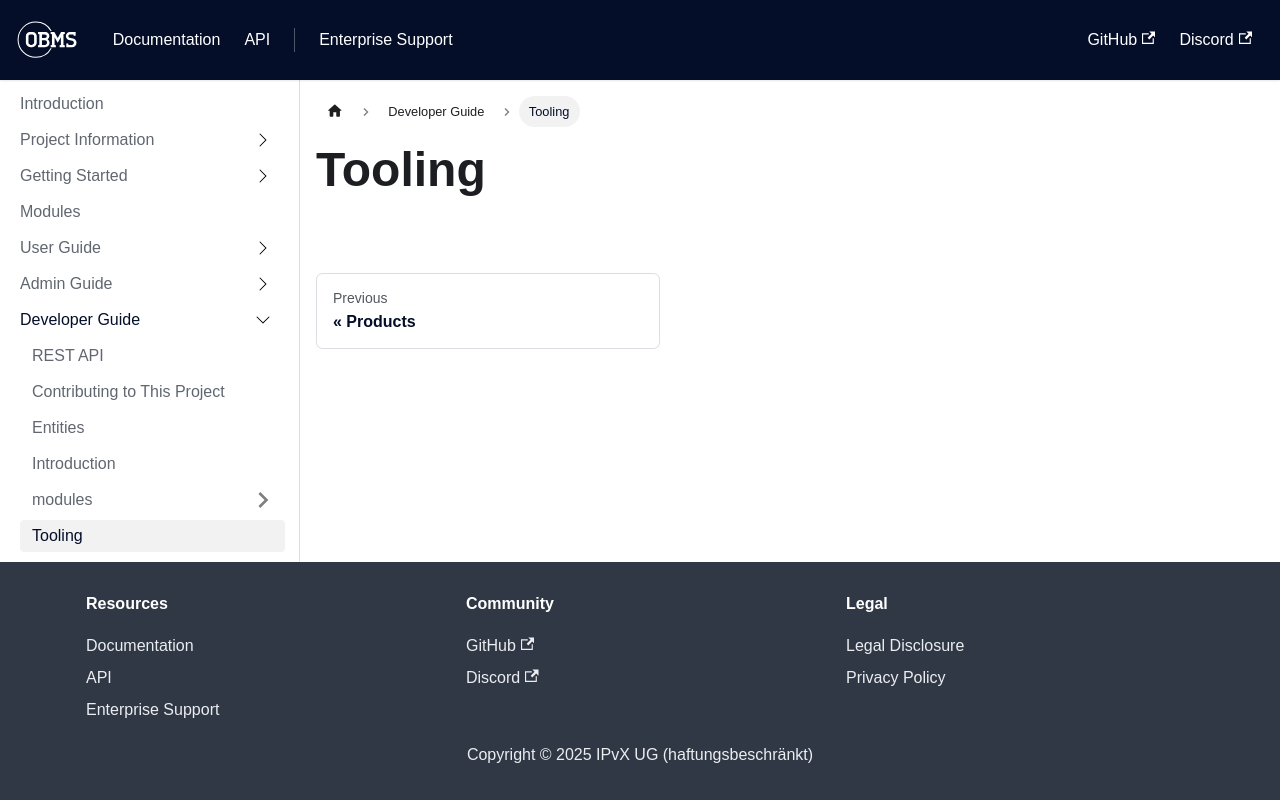

repository: forepath/obms-documentation · page: docs/developer_guide/tooling/index.html · generator: docusaurus

# Tooling
